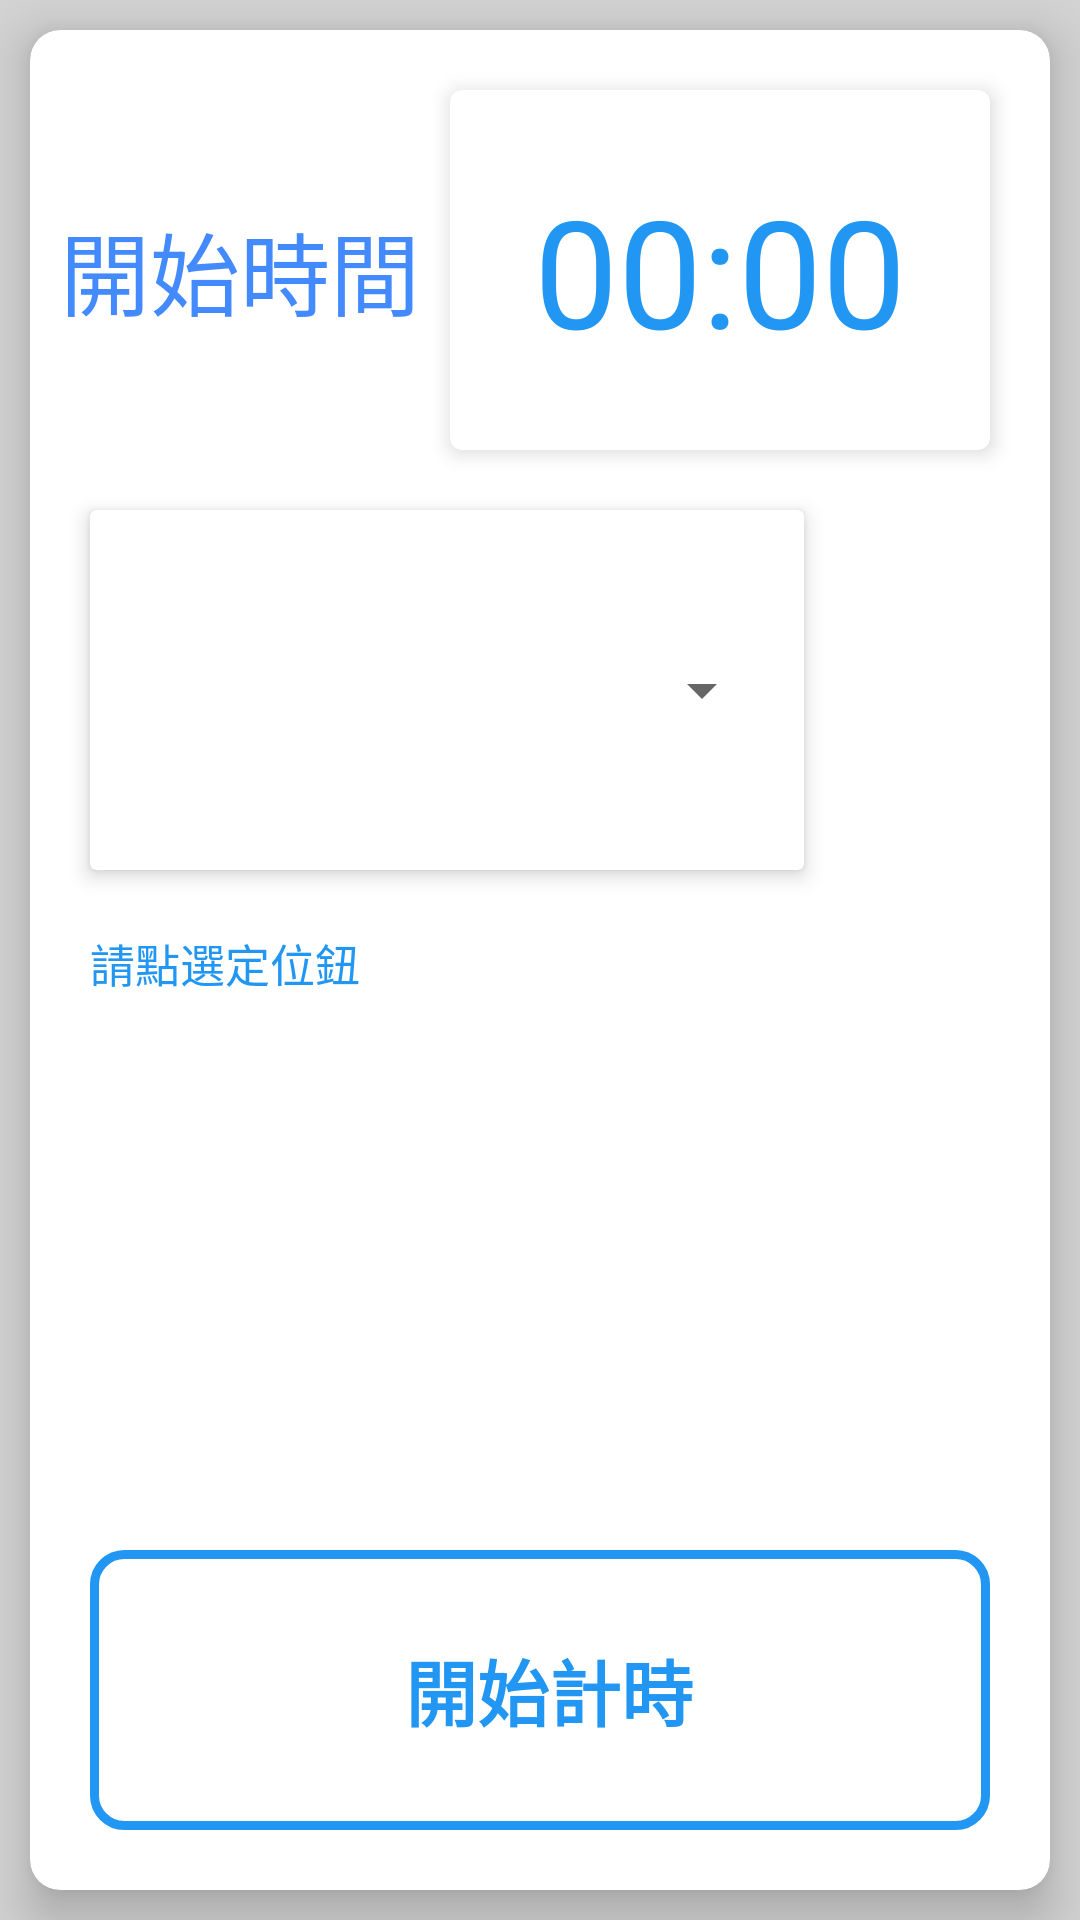

Android layout source for this screen:
<!-- AndroidManifest.xml: application theme MyMaterialTheme -->
<!-- res/layout/content_fee_2.xml -->
<FrameLayout xmlns:android="http://schemas.android.com/apk/res/android"
    xmlns:app="http://schemas.android.com/apk/res-auto"
    xmlns:card_view="http://schemas.android.com/apk/res-auto"
    xmlns:tools="http://schemas.android.com/tools"
    android:id="@+id/content_fee"
    android:layout_width="match_parent"
    android:layout_height="match_parent"
    android:background="@color/light_gray">

    <LinearLayout
        android:layout_width="match_parent"
        android:layout_height="match_parent"
        app:layout_behavior="@string/appbar_scrolling_view_behavior">


    <android.support.v7.widget.CardView xmlns:card_view="http://schemas.android.com/apk/res-auto"
        android:id="@+id/card_view"
        android:layout_width="match_parent"
        android:layout_height="match_parent"
        android:layout_gravity="center"
        android:layout_margin="10dp"
        card_view:cardCornerRadius="10dp"
        card_view:cardElevation="10dp"
        card_view:contentPadding="10dp"
        card_view:cardBackgroundColor="#FFFFFF">


        <LinearLayout
            android:layout_width="match_parent"
            android:layout_height="match_parent"
            android:orientation="vertical"
            app:layout_behavior="@string/appbar_scrolling_view_behavior"

       >

            <LinearLayout
                android:layout_width="match_parent"
                android:layout_height="0dp"
                android:orientation="horizontal"
                android:layout_weight="3"


                >

                <LinearLayout
                    android:layout_width="wrap_content"
                    android:layout_height="match_parent"
                    android:orientation="vertical">


                    <TextView
                        android:gravity="center_vertical"
                        android:layout_width="match_parent"
                        android:layout_height="match_parent"
                        android:text="開始時間"
                        android:textSize="30sp"
                        android:textColor="@color/colorAccent"/>


                </LinearLayout>


                <android.support.v7.widget.CardView xmlns:card_view="http://schemas.android.com/apk/res-auto"

                    android:layout_width="match_parent"
                    android:layout_height="match_parent"
                    android:layout_margin="10dp"
                    card_view:cardCornerRadius="4dp"
                    card_view:cardElevation="4dp"

                    >

                    <TextView
                        android:id="@+id/time_setting"
                        android:layout_width="match_parent"
                        android:layout_height="match_parent"
                        android:gravity="center"
                        android:textColor="@color/colorPrimary"
                        android:text="00:00"
                        android:textSize="50sp" />



                </android.support.v7.widget.CardView>



            </LinearLayout>


            <LinearLayout
                android:layout_width="match_parent"
                android:layout_height="0dp"
                android:layout_weight="3"
                android:orientation="horizontal">

                <LinearLayout
                    android:layout_width="wrap_content"
                    android:layout_height="match_parent"
                    android:layout_weight="2">

                    <android.support.v7.widget.CardView xmlns:card_view="http://schemas.android.com/apk/res-auto"
                        android:layout_width="match_parent"
                        android:layout_height="match_parent"
                        android:layout_margin="10dp"
                        card_view:cardCornerRadius="2dp"
                        card_view:cardElevation="4dp"
                        card_view:contentPadding="10dp">

                        <Spinner
                            android:id="@+id/spinner_lot"
                            android:layout_width="match_parent"
                            android:layout_height="match_parent"
                            android:layout_alignParentStart="true"
                            android:layout_alignParentTop="true"
                            android:layout_gravity="center_vertical"
                            android:clickable="false"
                            android:contextClickable="false"
                            android:gravity="center"
                            android:spinnerMode="dropdown"
                            android:text="@string/spinner_lot" />


                    </android.support.v7.widget.CardView>

                </LinearLayout>

                <ImageButton

                    android:id="@+id/imageButton_location"
                    android:layout_width="48dp"
                    android:layout_height="48dp"

                    android:layout_alignParentEnd="true"
                    android:layout_centerVertical="true"
                    android:layout_gravity="center_vertical"
                    android:layout_marginLeft="10dp"
                    android:layout_marginRight="4dp"
                    android:background="?attr/selectableItemBackground"
                    android:scaleType="centerInside"
                    android:src="@drawable/btn_location" />


            </LinearLayout>

            <LinearLayout
                android:layout_width="match_parent"
                android:layout_height="0dp"
                android:layout_margin="10dp"
                android:layout_weight="4"
                android:orientation="horizontal">


                <TextView
                    android:id="@+id/feeInfo_show"
                    android:layout_width="336dp"
                    android:layout_height="159dp"
                    android:enabled="false"
                    android:gravity="left"
                    android:scrollbars="vertical"

                    android:text="請點選定位鈕"
                    android:textColor="@color/colorPrimary"
                    android:textSize="15sp" />


            </LinearLayout>

            <LinearLayout
                android:layout_width="match_parent"
                android:layout_height="0dp"
                android:layout_margin="10dp"
                android:layout_weight="2"

                android:orientation="horizontal">

                <Button

                    android:id="@+id/btn_start"
                    android:layout_width="wrap_content"
                    android:layout_height="match_parent"
                    android:layout_alignParentBottom="true"

                    android:layout_centerHorizontal="true"
                    android:layout_weight="0.5"
                    android:background="@drawable/fee_btn_selector"
                    android:textColor="@color/fee_text_btn_selector"
                    android:text=" 開始計時"

                    android:textSize="24dp"
                    android:textStyle="bold" />



            </LinearLayout>


        </LinearLayout>

    </android.support.v7.widget.CardView>

    </LinearLayout>
</FrameLayout>
<!-- resources referenced by this layout -->
<resources>
  <color name="colorAccent">#448AFF</color>
  <color name="colorPrimary">#2196F3</color>
  <color name="light_gray">#d3d3d3</color>
  <!-- drawable fee_btn_selector (drawable-xxhdpi) -->
  <?xml version="1.0" encoding="utf-8"?>
  <selector xmlns:android="http://schemas.android.com/apk/res/android" android:enterFadeDuration="500" android:exitFadeDuration="500">
      <item android:drawable="@drawable/fee_btn_pressed" android:state_pressed="true" />
      <item android:drawable="@drawable/fee_btn_normal" />
  </selector>
  <string name="spinner_lot">請點選定位</string>
  <style name="MyMaterialTheme" parent="MyMaterialTheme.Base">
  
      </style>
  <!-- drawable fee_btn_pressed (drawable-xxhdpi) -->
  <?xml version="1.0" encoding="utf-8"?>
  <shape xmlns:android="http://schemas.android.com/apk/res/android">
      <solid android:color="@color/colorPrimary" />
      <padding
          android:bottom="12dp"
          android:left="12dp"
          android:right="12dp"
          android:top="12dp" />
      <corners android:radius="10dp" />
  </shape>
  <!-- drawable fee_btn_normal (drawable-xxhdpi) -->
  <?xml version="1.0" encoding="utf-8"?>
  <shape xmlns:android="http://schemas.android.com/apk/res/android">
      <stroke
          android:width="3dp"
          android:color="@color/colorPrimary"/>
      <padding
          android:bottom="12dp"
          android:left="12dp"
          android:right="12dp"
          android:top="12dp" />
      <corners android:radius="10dp" />
  </shape>
  <style name="MyMaterialTheme.Base" parent="Theme.AppCompat.Light.DarkActionBar">
          <item name="windowNoTitle">true</item>
          <item name="windowActionBar">false</item>
          <item name="colorPrimary">@color/colorPrimary</item>
          <item name="colorPrimaryDark">@color/colorPrimaryDark</item>
  
          <item name="colorAccent">@color/colorAccent</item>
      </style>
  <color name="colorPrimaryDark">#0288D1</color>
</resources>
